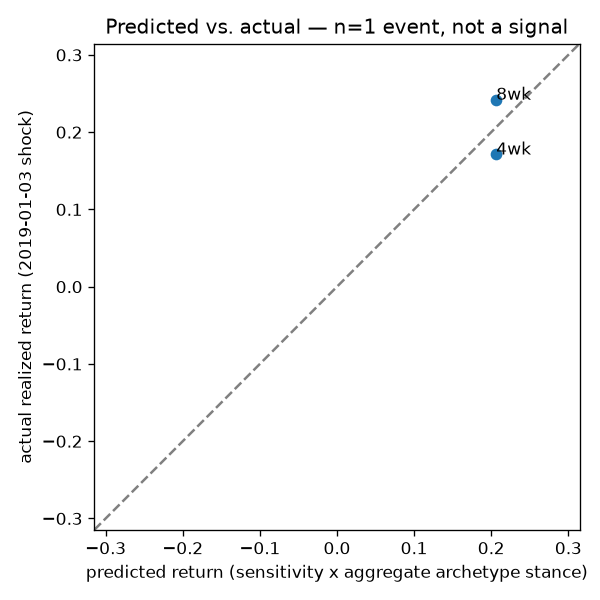

The data file committed next to this chart (first rows):
horizon, predicted, actual
4wk, 0.2065, 0.1711
8wk, 0.2065, 0.2420
